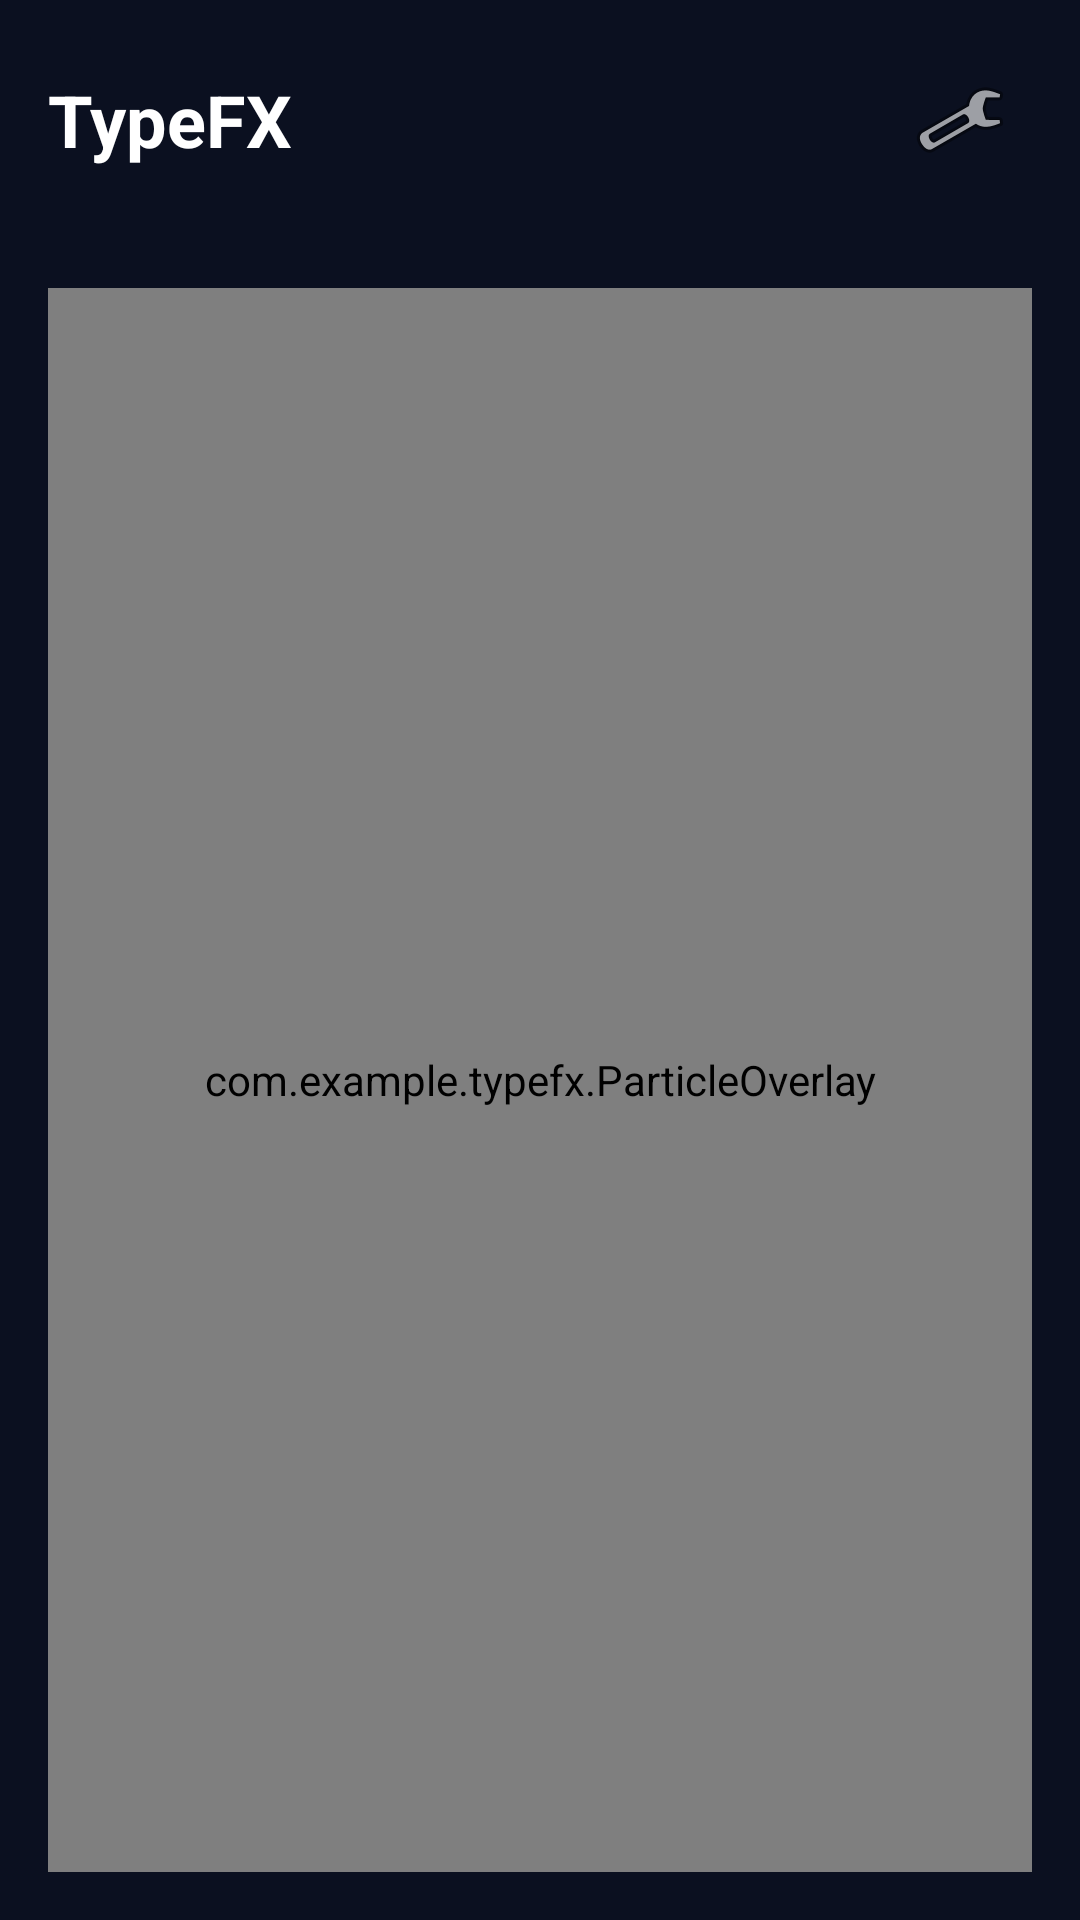

The Android layout XML behind this screen, and the referenced resources:
<!-- AndroidManifest.xml: application theme Theme.TypeFX -->
<!-- res/layout/activity_main.xml -->
<?xml version="1.0" encoding="utf-8"?>
<LinearLayout xmlns:android="http://schemas.android.com/apk/res/android"
    android:layout_width="match_parent"
    android:layout_height="match_parent"
    android:background="#0B1020"
    android:orientation="vertical">

    <LinearLayout
        android:layout_width="match_parent"
        android:layout_height="wrap_content"
        android:gravity="center_vertical"
        android:orientation="horizontal"
        android:padding="16dp">

        <TextView
            android:layout_width="0dp"
            android:layout_height="wrap_content"
            android:layout_weight="1"
            android:text="@string/app_name"
            android:textColor="#FFFFFF"
            android:textSize="24sp"
            android:textStyle="bold" />

        <ImageButton
            android:id="@+id/settingsButton"
            android:layout_width="48dp"
            android:layout_height="48dp"
            android:background="@android:color/transparent"
            android:contentDescription="@string/settings"
            android:src="@android:drawable/ic_menu_preferences" />

    </LinearLayout>

    <FrameLayout
        android:id="@+id/fxHost"
        android:layout_width="match_parent"
        android:layout_height="0dp"
        android:layout_weight="1"
        android:padding="16dp">

        <com.example.typefx.AnimatedEditText
            android:id="@+id/animatedEdit"
            android:layout_width="match_parent"
            android:layout_height="match_parent"
            android:background="@drawable/edit_background"
            android:gravity="top|start"
            android:hint="@string/type_here"
            android:inputType="textMultiLine|textCapSentences"
            android:padding="16dp"
            android:scrollbars="vertical"
            android:textColor="#FFFFFF"
            android:textColorHint="#9AA0B4"
            android:textSize="18sp" />

        <com.example.typefx.ParticleOverlay
            android:id="@+id/particleOverlay"
            android:layout_width="match_parent"
            android:layout_height="match_parent"
            android:clickable="false"
            android:focusable="false" />

    </FrameLayout>

</LinearLayout>
<!-- resources referenced by this layout -->
<resources>
  <!-- drawable edit_background (drawable) -->
  <?xml version="1.0" encoding="utf-8"?>
  <shape xmlns:android="http://schemas.android.com/apk/res/android"
      android:shape="rectangle">
  
      <solid android:color="@color/edit_background" />
  
      <corners android:radius="18dp" />
  
      <stroke
          android:width="2dp"
          android:color="@color/edit_stroke" />
  
  </shape>
  <string name="app_name">TypeFX</string>
  <string name="settings">Settings</string>
  <string name="type_here">Type here…</string>
  <style name="Theme.TypeFX" parent="Theme.MaterialComponents.DayNight.NoActionBar" />
  <color name="edit_background">#111827</color>
  <color name="edit_stroke">#7C4DFF</color>
</resources>
